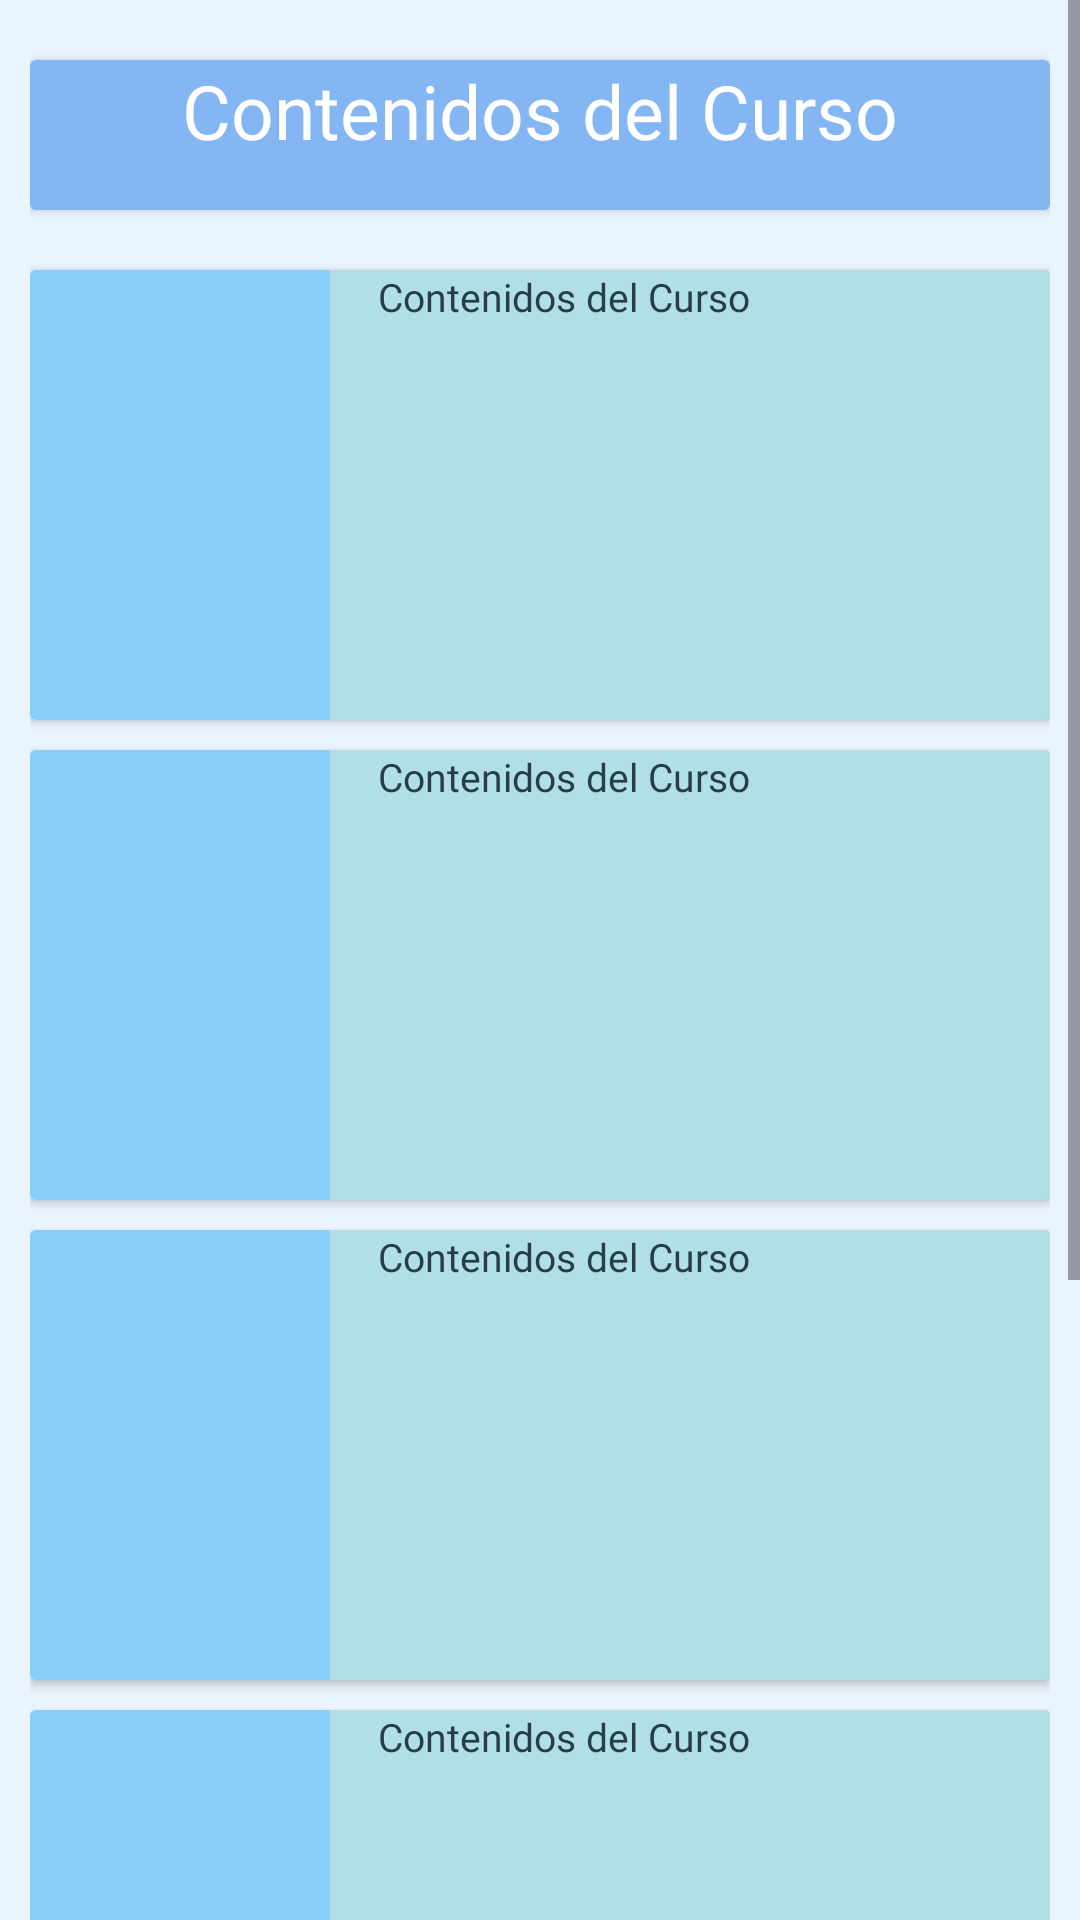

Write the Android layout XML for this screen, with the resource values it uses.
<!-- AndroidManifest.xml: application theme Theme.GeoExplora -->
<!-- res/layout/temas.xml -->
<ScrollView
    xmlns:android="http://schemas.android.com/apk/res/android"
    android:layout_width="match_parent"
    android:layout_height="match_parent">


    <LinearLayout
        android:background="#eaf4fe"
        android:layout_width="match_parent"
        android:layout_height="wrap_content"
        android:orientation="vertical"
        android:padding="10dp">

            <androidx.cardview.widget.CardView
                android:id="@+id/CardTitulo"
                android:layout_width="match_parent"
                android:layout_height="50dp"
                android:paddingStart="16dp"
                android:paddingEnd="16dp"

                android:layout_marginTop="10dp">

                <TextView
                    android:id="@+id/Titulo"
                    android:background="#84b6f4"
                    android:layout_width="match_parent"
                    android:layout_height="50dp"
                    android:textColor="@color/white"
                    android:fontFamily="@font/kid_uno"
                    android:text="@string/Conetenidos"
                    android:textAlignment="center"
                    android:textSize="25sp" />
            </androidx.cardview.widget.CardView>


        <androidx.cardview.widget.CardView
            android:layout_marginTop="20dp"
            android:layout_width="match_parent"
            android:layout_height="wrap_content"
            android:radius="8dp">

        
        <LinearLayout
            android:background="#87cefa"
            android:layout_width="match_parent"
            android:layout_height="150dp"
            android:orientation="horizontal">

            <ImageView
                android:id="@+id/imagen1"
                android:layout_width="100dp"
                android:layout_height="100dp"
                android:scaleType="centerCrop"
                android:layout_marginTop="20dp"
                 />

            <TextView
                android:background="#b0e0e6"
                android:id="@+id/parrafo1"
                android:layout_width="0dp"
                android:layout_height="match_parent"
                android:layout_weight="1"
                android:textColor="#273D49"
                android:fontFamily="@font/kid_regular"
                android:textAlignment="textStart"
                android:textSize="13sp"
                android:text="@string/Conetenidos"
                android:paddingStart="16dp"
                android:paddingEnd="16dp"/>
        </LinearLayout>
    </androidx.cardview.widget.CardView>


        <androidx.cardview.widget.CardView
            android:layout_marginTop="10dp"
            android:layout_width="match_parent"
            android:layout_height="wrap_content"
            android:radius="8dp">

        
        <LinearLayout
            android:background="#87cefa"
            android:layout_width="match_parent"
            android:layout_height="150dp"
            android:orientation="horizontal">

            <ImageView
                android:id="@+id/imagen2"
                android:layout_width="100dp"
                android:layout_height="100dp"
                android:scaleType="centerCrop"
                android:layout_marginTop="20dp"
                />

            <TextView
                android:background="#b0e0e6"
                android:id="@+id/parrafo2"
                android:layout_width="0dp"
                android:layout_height="match_parent"
                android:layout_weight="1"
                android:textColor="#273D49"
                android:fontFamily="@font/kid_regular"
                android:text="@string/Conetenidos"
                android:textAlignment="textStart"
                android:textSize="13sp"
                android:paddingStart="16dp"
                android:paddingEnd="16dp"/>
        </LinearLayout>


        </androidx.cardview.widget.CardView>


        <androidx.cardview.widget.CardView
            android:layout_marginTop="10dp"
            android:layout_width="match_parent"
            android:layout_height="wrap_content"
            android:radius="8dp">
        


        <LinearLayout
            android:background="#87cefa"
            android:layout_width="match_parent"
            android:layout_height="150dp"
            android:orientation="horizontal">

            <ImageView

                android:id="@+id/imagen3"
                android:layout_width="100dp"
                android:layout_height="100dp"
                android:scaleType="centerCrop"
                android:layout_marginTop="20dp"
               />

            <TextView
                android:background="#b0e0e6"
                android:id="@+id/parrafo3"
                android:layout_width="0dp"
                android:layout_height="match_parent"
                android:layout_weight="1"
                android:textColor="#273D49"
                android:fontFamily="@font/kid_regular"
                android:text="@string/Conetenidos"
                android:textAlignment="textStart"
                android:textSize="13sp"
                android:paddingStart="16dp"
                android:paddingEnd="16dp"/>
        </LinearLayout>

        </androidx.cardview.widget.CardView>


        <androidx.cardview.widget.CardView
            android:layout_marginTop="10dp"
            android:layout_width="match_parent"
            android:layout_height="wrap_content"
            android:radius="8dp">
        
        <LinearLayout
            android:background="#87cefa"
            android:layout_width="match_parent"
            android:layout_height="150dp"
            android:orientation="horizontal">

            <ImageView
                android:id="@+id/imagen4"
                android:layout_width="100dp"
                android:layout_height="100dp"
                android:scaleType="centerCrop"
                android:layout_marginTop="20dp"
               />

            <TextView
                android:background="#b0e0e6"
                android:id="@+id/parrafo4"
                android:layout_width="0dp"
                android:layout_height="match_parent"
                android:layout_weight="1"
                android:textColor="#273D49"
                android:fontFamily="@font/kid_regular"
                android:text="@string/Conetenidos"
                android:textAlignment="textStart"
                android:textSize="13sp"
                android:paddingStart="16dp"
                android:paddingEnd="16dp"/>
        </LinearLayout>

        </androidx.cardview.widget.CardView>


        <androidx.cardview.widget.CardView
            android:layout_marginTop="10dp"
            android:layout_width="match_parent"
            android:layout_height="wrap_content"
            android:radius="8dp">
        
        <LinearLayout
            android:background="#87cefa"
            android:layout_width="match_parent"
            android:layout_height="150dp"
            android:orientation="horizontal">

            <ImageView
                android:id="@+id/imagen5"
                android:layout_width="100dp"
                android:layout_height="100dp"
                android:scaleType="centerCrop"
                android:layout_marginTop="20dp" />

            <TextView

                android:background="#b0e0e6"
                android:id="@+id/parrafo5"
                android:layout_width="0dp"
                android:layout_height="match_parent"
                android:layout_weight="1"
                android:textColor="#273D49"
                android:fontFamily="@font/kid_regular"
                android:text="@string/Conetenidos"
                android:textAlignment="textStart"
                android:textSize="13sp"
                android:paddingStart="16dp"
                android:paddingEnd="16dp"/>
        </LinearLayout>

        </androidx.cardview.widget.CardView>

        <Button
            android:id="@+id/cuestionario"
            android:layout_width="150dp"
            android:layout_height="50dp"
            android:layout_marginTop="20dp"
            android:background="#84b6f4"
            android:fontFamily="@font/kid_regular"
            android:text="Cuestionario"
            android:textColor="#1A262D"
            android:layout_gravity="end"
            android:textSize="15sp" />
    </LinearLayout>

</ScrollView>
<!-- resources referenced by this layout -->
<resources>
  <color name="white">#FFFFFFFF</color>
  <string name="Conetenidos">Contenidos del Curso</string>
  <style name="Theme.GeoExplora" parent="Base.Theme.GeoExplora" />
  <style name="Base.Theme.GeoExplora" parent="Theme.Material3.DayNight.NoActionBar">
          
          
      </style>
</resources>
